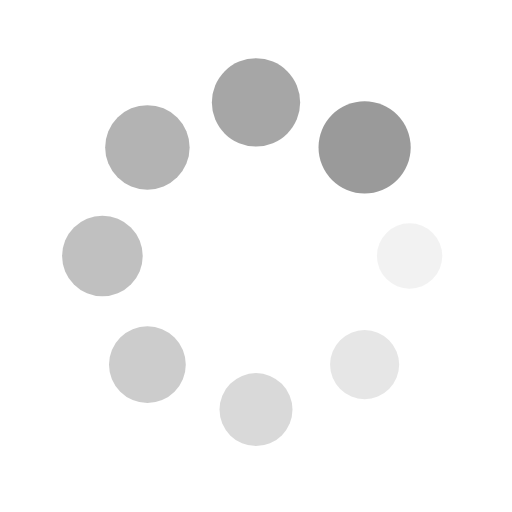
t = 0.00 s
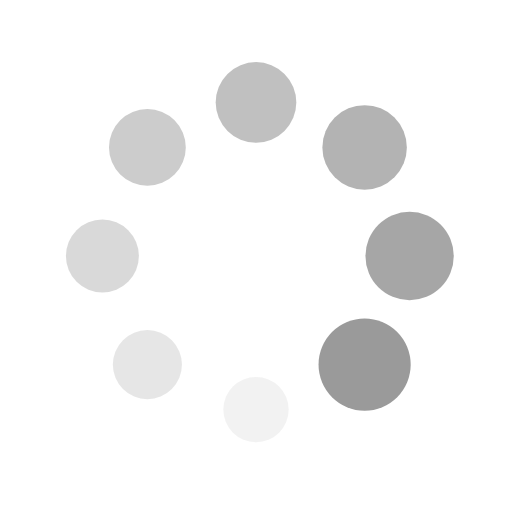
t = 0.25 s
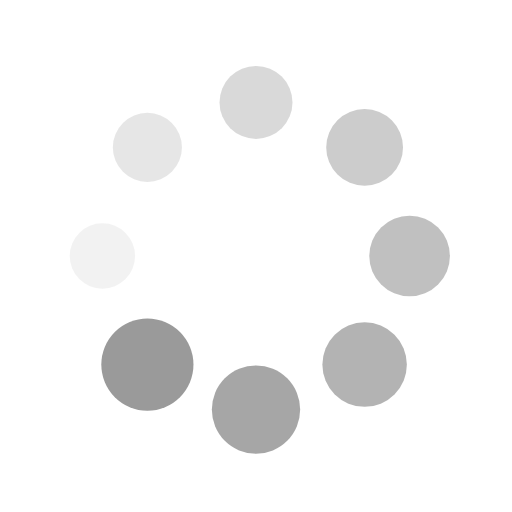
t = 0.50 s
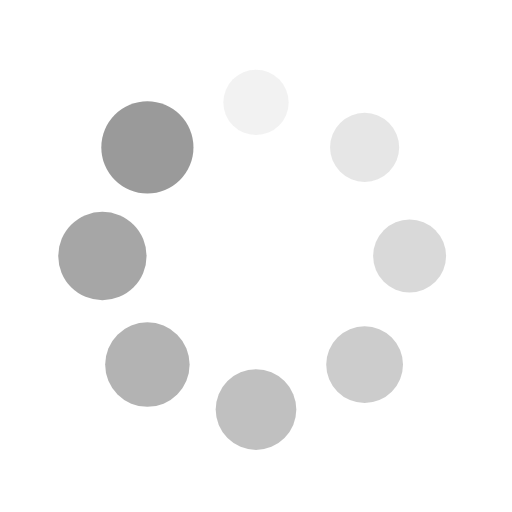
t = 0.75 s

The animated SVG that drew these frames (rendered in a browser with its animation timeline set to each time). Animation: 16 SMIL elements (animate=8,animateTransform=8); one cycle of 1.00 s, repeats indefinitely.

<?xml version="1.0" encoding="utf-8"?>
<svg xmlns="http://www.w3.org/2000/svg" xmlns:xlink="http://www.w3.org/1999/xlink" style="margin: auto; background: rgb(255, 255, 255); display: block; shape-rendering: auto;" width="200px" height="200px" viewBox="0 0 100 100" preserveAspectRatio="xMidYMid">
<g transform="translate(80,50)">
<g transform="rotate(0)">
<circle cx="0" cy="0" r="6" fill="#9a9a9a" fill-opacity="1">
  <animateTransform attributeName="transform" type="scale" begin="-0.875s" values="1.5 1.5;1 1" keyTimes="0;1" dur="1s" repeatCount="indefinite"></animateTransform>
  <animate attributeName="fill-opacity" keyTimes="0;1" dur="1s" repeatCount="indefinite" values="1;0" begin="-0.875s"></animate>
</circle>
</g>
</g><g transform="translate(71.21320343559643,71.21320343559643)">
<g transform="rotate(45)">
<circle cx="0" cy="0" r="6" fill="#9a9a9a" fill-opacity="0.875">
  <animateTransform attributeName="transform" type="scale" begin="-0.75s" values="1.5 1.5;1 1" keyTimes="0;1" dur="1s" repeatCount="indefinite"></animateTransform>
  <animate attributeName="fill-opacity" keyTimes="0;1" dur="1s" repeatCount="indefinite" values="1;0" begin="-0.75s"></animate>
</circle>
</g>
</g><g transform="translate(50,80)">
<g transform="rotate(90)">
<circle cx="0" cy="0" r="6" fill="#9a9a9a" fill-opacity="0.75">
  <animateTransform attributeName="transform" type="scale" begin="-0.625s" values="1.5 1.5;1 1" keyTimes="0;1" dur="1s" repeatCount="indefinite"></animateTransform>
  <animate attributeName="fill-opacity" keyTimes="0;1" dur="1s" repeatCount="indefinite" values="1;0" begin="-0.625s"></animate>
</circle>
</g>
</g><g transform="translate(28.786796564403577,71.21320343559643)">
<g transform="rotate(135)">
<circle cx="0" cy="0" r="6" fill="#9a9a9a" fill-opacity="0.625">
  <animateTransform attributeName="transform" type="scale" begin="-0.5s" values="1.5 1.5;1 1" keyTimes="0;1" dur="1s" repeatCount="indefinite"></animateTransform>
  <animate attributeName="fill-opacity" keyTimes="0;1" dur="1s" repeatCount="indefinite" values="1;0" begin="-0.5s"></animate>
</circle>
</g>
</g><g transform="translate(20,50.00000000000001)">
<g transform="rotate(180)">
<circle cx="0" cy="0" r="6" fill="#9a9a9a" fill-opacity="0.5">
  <animateTransform attributeName="transform" type="scale" begin="-0.375s" values="1.5 1.5;1 1" keyTimes="0;1" dur="1s" repeatCount="indefinite"></animateTransform>
  <animate attributeName="fill-opacity" keyTimes="0;1" dur="1s" repeatCount="indefinite" values="1;0" begin="-0.375s"></animate>
</circle>
</g>
</g><g transform="translate(28.78679656440357,28.786796564403577)">
<g transform="rotate(225)">
<circle cx="0" cy="0" r="6" fill="#9a9a9a" fill-opacity="0.375">
  <animateTransform attributeName="transform" type="scale" begin="-0.25s" values="1.5 1.5;1 1" keyTimes="0;1" dur="1s" repeatCount="indefinite"></animateTransform>
  <animate attributeName="fill-opacity" keyTimes="0;1" dur="1s" repeatCount="indefinite" values="1;0" begin="-0.25s"></animate>
</circle>
</g>
</g><g transform="translate(49.99999999999999,20)">
<g transform="rotate(270)">
<circle cx="0" cy="0" r="6" fill="#9a9a9a" fill-opacity="0.25">
  <animateTransform attributeName="transform" type="scale" begin="-0.125s" values="1.5 1.5;1 1" keyTimes="0;1" dur="1s" repeatCount="indefinite"></animateTransform>
  <animate attributeName="fill-opacity" keyTimes="0;1" dur="1s" repeatCount="indefinite" values="1;0" begin="-0.125s"></animate>
</circle>
</g>
</g><g transform="translate(71.21320343559643,28.78679656440357)">
<g transform="rotate(315)">
<circle cx="0" cy="0" r="6" fill="#9a9a9a" fill-opacity="0.125">
  <animateTransform attributeName="transform" type="scale" begin="0s" values="1.5 1.5;1 1" keyTimes="0;1" dur="1s" repeatCount="indefinite"></animateTransform>
  <animate attributeName="fill-opacity" keyTimes="0;1" dur="1s" repeatCount="indefinite" values="1;0" begin="0s"></animate>
</circle>
</g>
</g>
<!-- [ldio] generated by https://loading.io/ --></svg>
